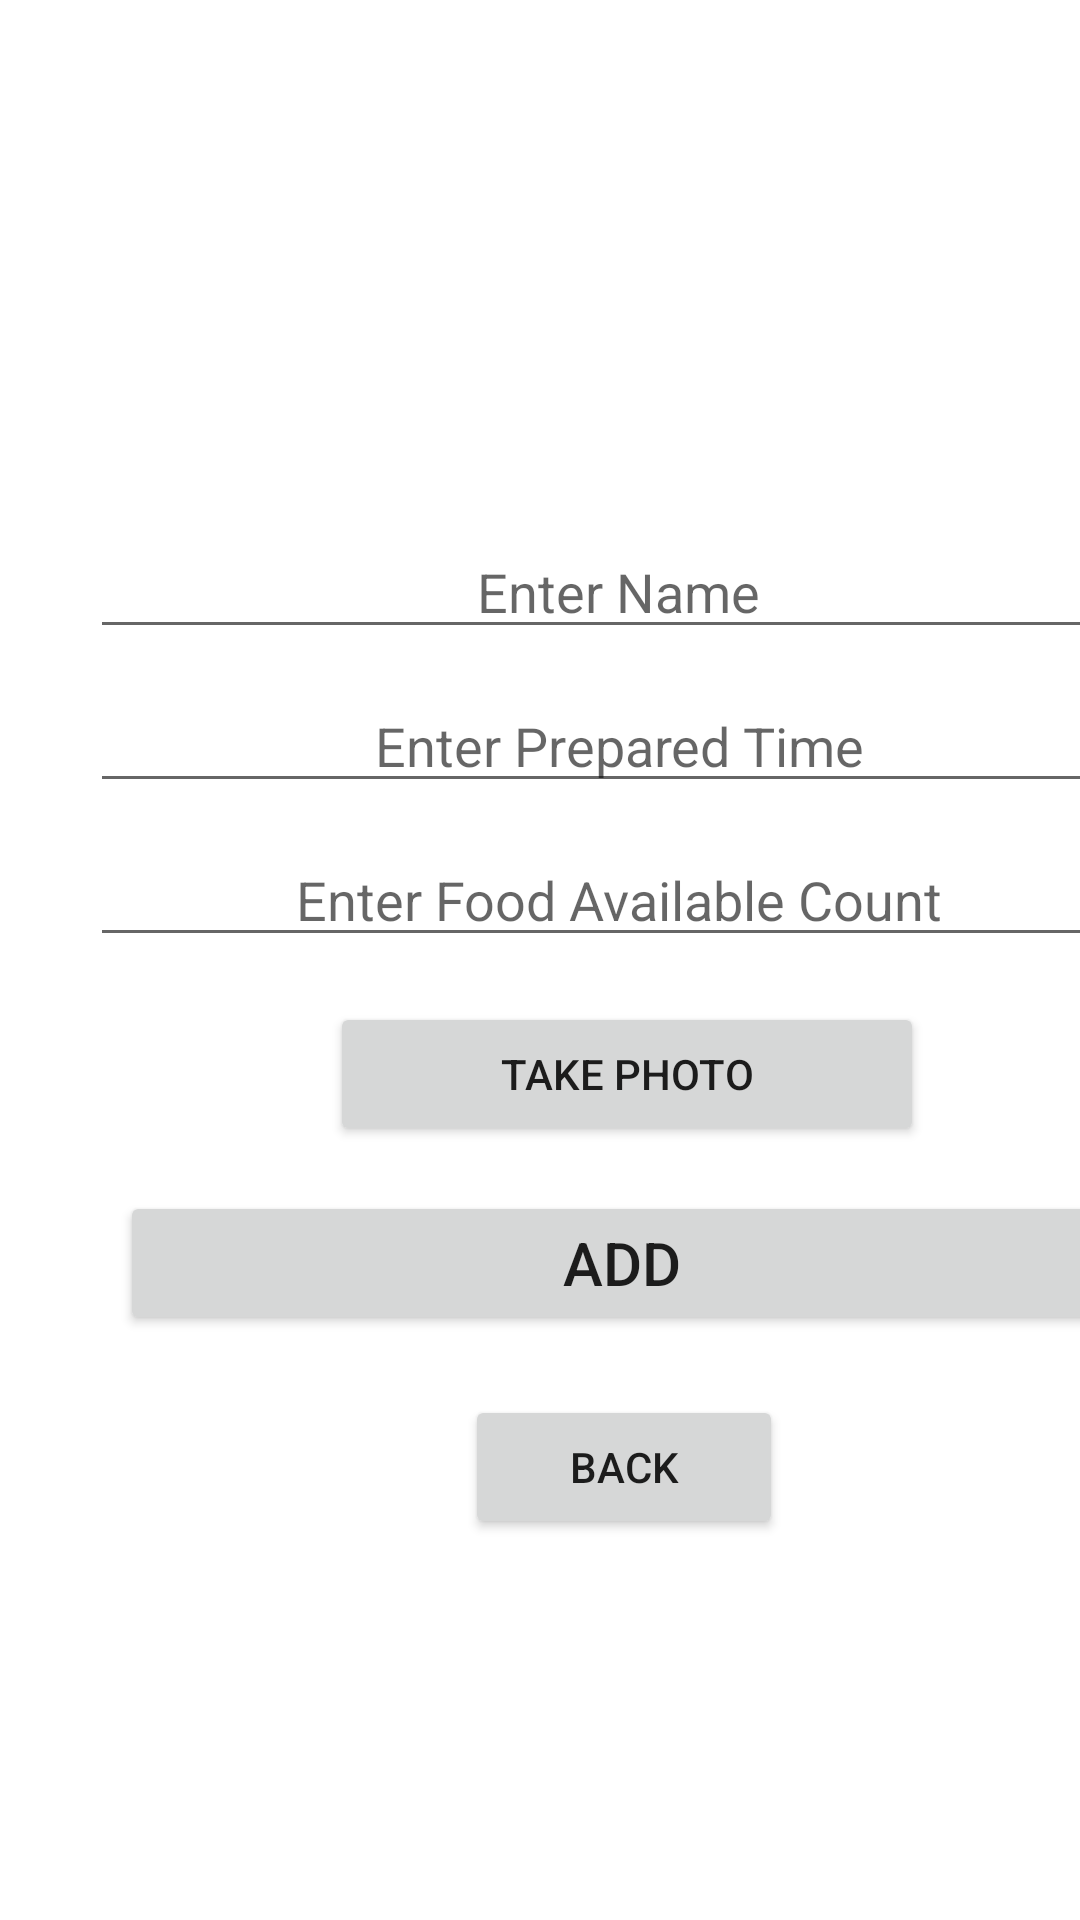

Produce the Android XML layout that renders to this screen, including the resource entries it uses.
<!-- AndroidManifest.xml: application theme Theme.FoodWastageApplication -->
<!-- res/layout/activity_add_food.xml -->
<?xml version="1.0" encoding="utf-8"?>


<ScrollView xmlns:android="http://schemas.android.com/apk/res/android"
    xmlns:app="http://schemas.android.com/apk/res-auto"
    xmlns:tools="http://schemas.android.com/tools"
    android:layout_width="match_parent"
    android:layout_height="match_parent"
    android:orientation="vertical"
    tools:context=".view.AddFood">

    <LinearLayout
        android:layout_width="match_parent"
        android:layout_height="match_parent"
        android:layout_marginLeft="20dp"
        android:orientation="vertical"
        android:paddingTop="175dp">

        <EditText
            android:id="@+id/addFoodName"
            android:layout_width="352dp"
            android:layout_height="wrap_content"
            android:layout_marginLeft="10dp"
            android:layout_marginBottom="10dp"
            android:gravity="center"
            android:hint="Enter Name" />

        <EditText
            android:id="@+id/addFoodPrepared"
            android:layout_width="353dp"
            android:layout_height="wrap_content"
            android:layout_marginLeft="10dp"
            android:layout_marginBottom="10dp"
            android:gravity="center"
            android:hint="Enter Prepared Time" />

        <EditText
            android:id="@+id/addFoodMemberCount"
            android:layout_width="352dp"
            android:layout_height="wrap_content"
            android:layout_marginLeft="10dp"
            android:layout_marginBottom="15dp"
            android:gravity="center"
            android:hint="Enter Food Available Count"
            android:inputType="text" />

        <ImageView
            android:id="@+id/postFoodImgView"
            android:layout_width="match_parent"
            android:layout_height="match_parent" />

        <Button
            android:id="@+id/chooseimagebutton"
            android:layout_width="198dp"
            android:layout_height="wrap_content"
            android:layout_marginLeft="90dp"
            android:layout_marginBottom="15dp"
            android:text="Take Photo" />

        <Button
            android:id="@+id/addFoodSubmit"
            android:layout_width="335dp"
            android:layout_height="wrap_content"
            android:layout_marginLeft="20dp"
            android:layout_marginBottom="20dp"
            android:text="Add"
            android:textSize="20sp" />

        <Button
            android:id="@+id/addFoodCancel"
            android:layout_width="106dp"
            android:layout_height="wrap_content"
            android:layout_marginLeft="135dp"
            android:text="Back" />

    </LinearLayout>

</ScrollView>
<!-- resources referenced by this layout -->
<resources>
  <style name="Theme.FoodWastageApplication" parent="Theme.MaterialComponents.DayNight.DarkActionBar">
          
          <item name="colorPrimary">@color/purple_500</item>
          <item name="colorPrimaryVariant">@color/purple_700</item>
          <item name="colorOnPrimary">@color/white</item>
          
          <item name="colorSecondary">@color/teal_200</item>
          <item name="colorSecondaryVariant">@color/teal_700</item>
          <item name="colorOnSecondary">@color/black</item>
          
          <item name="android:statusBarColor" tools:targetApi="l">?attr/colorPrimaryVariant</item>
          
      </style>
  <!-- not gathered from this repository: default colours our renderer supplied (Android Studio template values) -->
  <color name="purple_500">#FF6200EE</color>
  <color name="purple_700">#FF3700B3</color>
  <color name="teal_200">#FF03DAC5</color>
  <color name="teal_700">#FF018786</color>
  <color name="black">#FF000000</color>
  <color name="white">#FFFFFFFF</color>
</resources>
